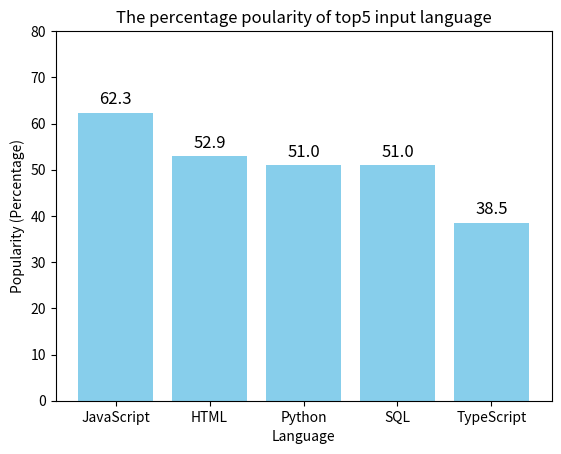

This chart was generated by the following Python code:
import matplotlib.pyplot as plt
import pandas as pd
import numpy as np

'''
create a dictionary about input language and popularity.
Print the pupolarity of Python from the dictionary.
'''
Language_popularity = {
    'JavaScript': 62.3,
    'HTML': 52.9,
    'Python': 51,
    'SQL': 51,
    'TypeScript': 38.5,
}

print(Language_popularity.get('Python'))

#create a dataframe on language and popularity
df = pd.DataFrame({"Language": Language_popularity.keys(), 
                   "Popularity": Language_popularity.values()})

#put language into x and popularity into y
x = list(Language_popularity.keys())
y = list(Language_popularity.values())

#draw the plot by x,y, color is skyblue and transquency is 1.0
#yticks is from 0 to 80, step is 10
p1 = plt.bar(x, y, color='skyblue', alpha=1.0)
plt.xlabel('Language')
plt.ylabel('Popularity (Percentage)')
plt.title('The percentage poularity of top5 input language')
plt.yticks(range(0,81,10))

#add text for each value. Show them in the bar plot.
for bar in p1:
    height = bar.get_height()
    plt.text(
        bar.get_x() + bar.get_width() / 2,  
        height + 1,                         
        str(height),                        
        ha='center',                        
        va='bottom',                        
        fontsize=12
    )

plt.show()